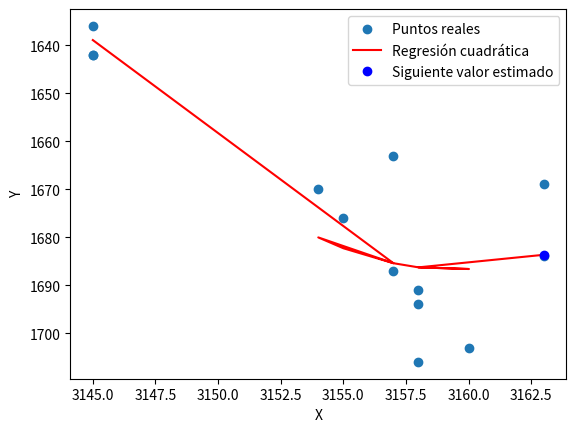

Here is the Python script that generated this plot:
# import numpy as np

# # Datos de posición de la pelota en coordenadas x e y a lo largo del tiempo
# tiempo = [0, 1, 2, 3, 4]  # Tiempos
# posicion_x = [2802, 2809, 2817, 2825, 2831]  # Posiciones en coordenada x correspondientes a los tiempos
# posicion_y = [1428, 1319, 1214, 1117, 1028]  # Posiciones en coordenada y correspondientes a los tiempos

# posicion_x = [2657, 2657, 2634, 2618, 2618]  # Posiciones en coordenada x correspondientes a los tiempos
# posicion_y = [899, 899, 899, 900, 917]  # Posiciones en coordenada y correspondientes a los tiempos

# # Ajustar una curva cuadrática a los datos de posición en coordenada x utilizando numpy.polyfit
# coeficientes_x = np.polyfit(tiempo, posicion_x, 2)

# # Ajustar una curva cuadrática a los datos de posición en coordenada y utilizando numpy.polyfit
# coeficientes_y = np.polyfit(tiempo, posicion_y, 2)

# # Coeficientes de la curva cuadrática para la coordenada x
# a_x = coeficientes_x[0]
# b_x = coeficientes_x[1]
# c_x = coeficientes_x[2]

# # Coeficientes de la curva cuadrática para la coordenada y
# a_y = coeficientes_y[0]
# b_y = coeficientes_y[1]
# c_y = coeficientes_y[2]

# # Calcular la posición estimada en nuevas coordenadas x e y para un nuevo tiempo
# nuevo_tiempo = 5
# posicion_estimada_x = a_x * nuevo_tiempo**2 + b_x * nuevo_tiempo + c_x
# posicion_estimada_y = a_y * nuevo_tiempo**2 + b_y * nuevo_tiempo + c_y

# # Debería tirar 2840,952
# # Tira 2838, 944.6
# print("Posición estimada (x, y):", (posicion_estimada_x, posicion_estimada_y))

# import numpy as np
# from scipy.optimize import curve_fit

# data_points = np.array([[1, 2730, 928], [2, 2690, 906], [3, 2656, 899], [4, 2656, 899], [5, 2633, 899], [6, 2616, 898], [7, 2605, 905]])
# x_data = data_points[:, 0]
# y_data = data_points[:, 1:]

# def quadratic_func(x, a, b, c):
#     return a * x**2 + b * x + c

# params_x, _ = curve_fit(quadratic_func, x_data, y_data[:, 0])  # Coordenada X
# params_y, _ = curve_fit(quadratic_func, x_data, y_data[:, 1])  # Coordenada Y

# # Coeficientes de la regresión cuadrática para X y Y
# a_x, b_x, c_x = params_x
# a_y, b_y, c_y = params_y

# # Predecir las siguientes posiciones de la pelota en los frames 8 y 9
# frame_8 = 8
# frame_9 = 9

# pos_x_frame_8 = quadratic_func(frame_8, a_x, b_x, c_x)
# pos_y_frame_8 = quadratic_func(frame_8, a_y, b_y, c_y)

# pos_x_frame_9 = quadratic_func(frame_9, a_x, b_x, c_x)
# pos_y_frame_9 = quadratic_func(frame_9, a_y, b_y, c_y)

# print("Posición de la pelota en el frame 8:")
# print("X:", pos_x_frame_8)
# print("Y:", pos_y_frame_8)

# print("Posición de la pelota en el frame 9:")
# print("X:", pos_x_frame_9)
# print("Y:", pos_y_frame_9)

# import numpy as np
# import matplotlib.pyplot as plt

# # Datos de los centros de la pelota en cada frame
# x = [2901, 2800, 2730, 2690, 2656, 2656, 2633, 2616, 2605, 2605]
# y = [1007, 956, 928, 906, 899, 899, 899, 898, 905, 887]

# # Ajuste de la regresión cuadrática
# coefficients = np.polyfit(x, y, 2)
# a, b, c = coefficients

# # Generar puntos de la curva ajustada
# x_fit = np.linspace(min(x), max(x), 100)
# y_fit = a * x_fit**2 + b * x_fit + c

# # Obtener el punto resultante de la regresión cuadrática
# x_result = x_fit[-1]
# y_result = y_fit[-1]
# result_point = (x_result, y_result)

# # Imprimir el punto resultante
# print("El punto resultante de la regresión cuadrática es:", result_point)

# # Graficar los puntos y la curva ajustada
# plt.scatter(x, y, label='Datos')
# plt.plot(x_fit, y_fit, color='red', label='Regresión Cuadrática')
# plt.xlabel('Coordenada X')
# plt.ylabel('Coordenada Y')
# plt.legend()
# plt.show()

# import numpy as np
# import matplotlib.pyplot as plt

# # Puntos conocidos
# x_data = np.array([2901, 2800, 2730, 2690, 2656, 2656, 2633, 2616, 2605, 2605])
# y_data = np.array([1007, 956, 928, 906, 899, 899, 899, 898, 905, 887])

# # Función de regresión cuadrática
# def quadratic_func(x, a, b, c):
#     return a * x**2 + b * x + c

# # Ajuste de la curva mediante regresión cuadrática
# params = np.polyfit(x_data, y_data, 2)
# a, b, c = params

# # Punto estimado
# x_estimated = 52
# y_estimated = quadratic_func(x_estimated, a, b, c)

# # Crear un rango de valores x para graficar
# x_range = np.linspace(min(x_data), max(x_data), 100)

# # Calcular los valores correspondientes de y para el rango de x
# y_range = quadratic_func(x_range, a, b, c)

# # Graficar los puntos conocidos y el punto estimado
# plt.plot(x_data, y_data, 'ro', label='Puntos conocidos')
# plt.plot(x_estimated, y_estimated, 'bo', label='Punto estimado')
# plt.plot(x_range, y_range, 'g-', label='Regresión cuadrática')
# plt.xlabel('Número de Frame')
# plt.ylabel('Centro')
# plt.title('Regresión cuadrática de la posición de la pelota')
# plt.legend()
# plt.show()

# # Imprimir los puntos conocidos y el punto estimado
# print("Puntos conocidos:")
# for i in range(len(x_data)):
#     print(f"Frame {x_data[i]}: Centro {y_data[i]}")

# print(f"\nPunto estimado:")
# print(f"Frame {x_estimated}: Centro {y_estimated}")

import numpy as np
import matplotlib.pyplot as plt
from scipy.optimize import curve_fit

# Función cuadrática
def quadratic_func(x, a, b, c):
    return a * x ** 2 + b * x + c

# Puntos de datos
x_data = np.array([3128, 3132, 3133, 3135, 3136, 3139, 3139, 3143, 3145, 3145, 3146, 3149])
y_data = np.array([1565, 1572, 1576, 1581, 1586, 1597, 1600, 1610, 1615, 1624, 1630, 1636])

x_data = np.array([3145, 3145, 3145, 3157, 3154, 3155, 3157, 3158, 3160, 3158, 3158, 3163, 3163])
y_data = np.array([1636, 1642, 1642, 1663, 1670, 1676, 1687, 1694, 1703, 1706, 1691, 1684, 1669])

#x_data = np.array([3158, 3163, 3163])
#y_data = np.array([1691, 1684, 1669])

# Ajuste de la curva cuadrática
params, _ = curve_fit(quadratic_func, x_data, y_data)

# Parámetros de la regresión cuadrática
a, b, c = params

# Calcular el valor estimado de y para los puntos existentes
y_estimated = quadratic_func(x_data, a, b, c)

# Imprimir los puntos y sus estimaciones
print("Puntos reales:")
for x, y in zip(x_data, y_data):
    print(f"({x}, {y})")

print("\nEstimaciones:")
for x, y_est in zip(x_data, y_estimated):
    print(f"({x}, {y_est})")

# Predecir el siguiente valor
next_x = x_data[-1] + (x_data[-1] - x_data[-2])
next_y = quadratic_func(next_x, a, b, c)
print(f"\nSiguiente valor estimado: ({next_x}, {next_y})")

# Graficar los datos y la regresión cuadrática
plt.scatter(x_data, y_data, label='Puntos reales')
#plt.gca().invert_xaxis()  # Invierte el eje x
plt.gca().invert_yaxis()  # Invierte el eje y
plt.plot(x_data, y_estimated, 'r-', label='Regresión cuadrática')
plt.plot(next_x, next_y, 'bo', label='Siguiente valor estimado')
plt.xlabel('X')
plt.ylabel('Y')
plt.legend()
plt.show()